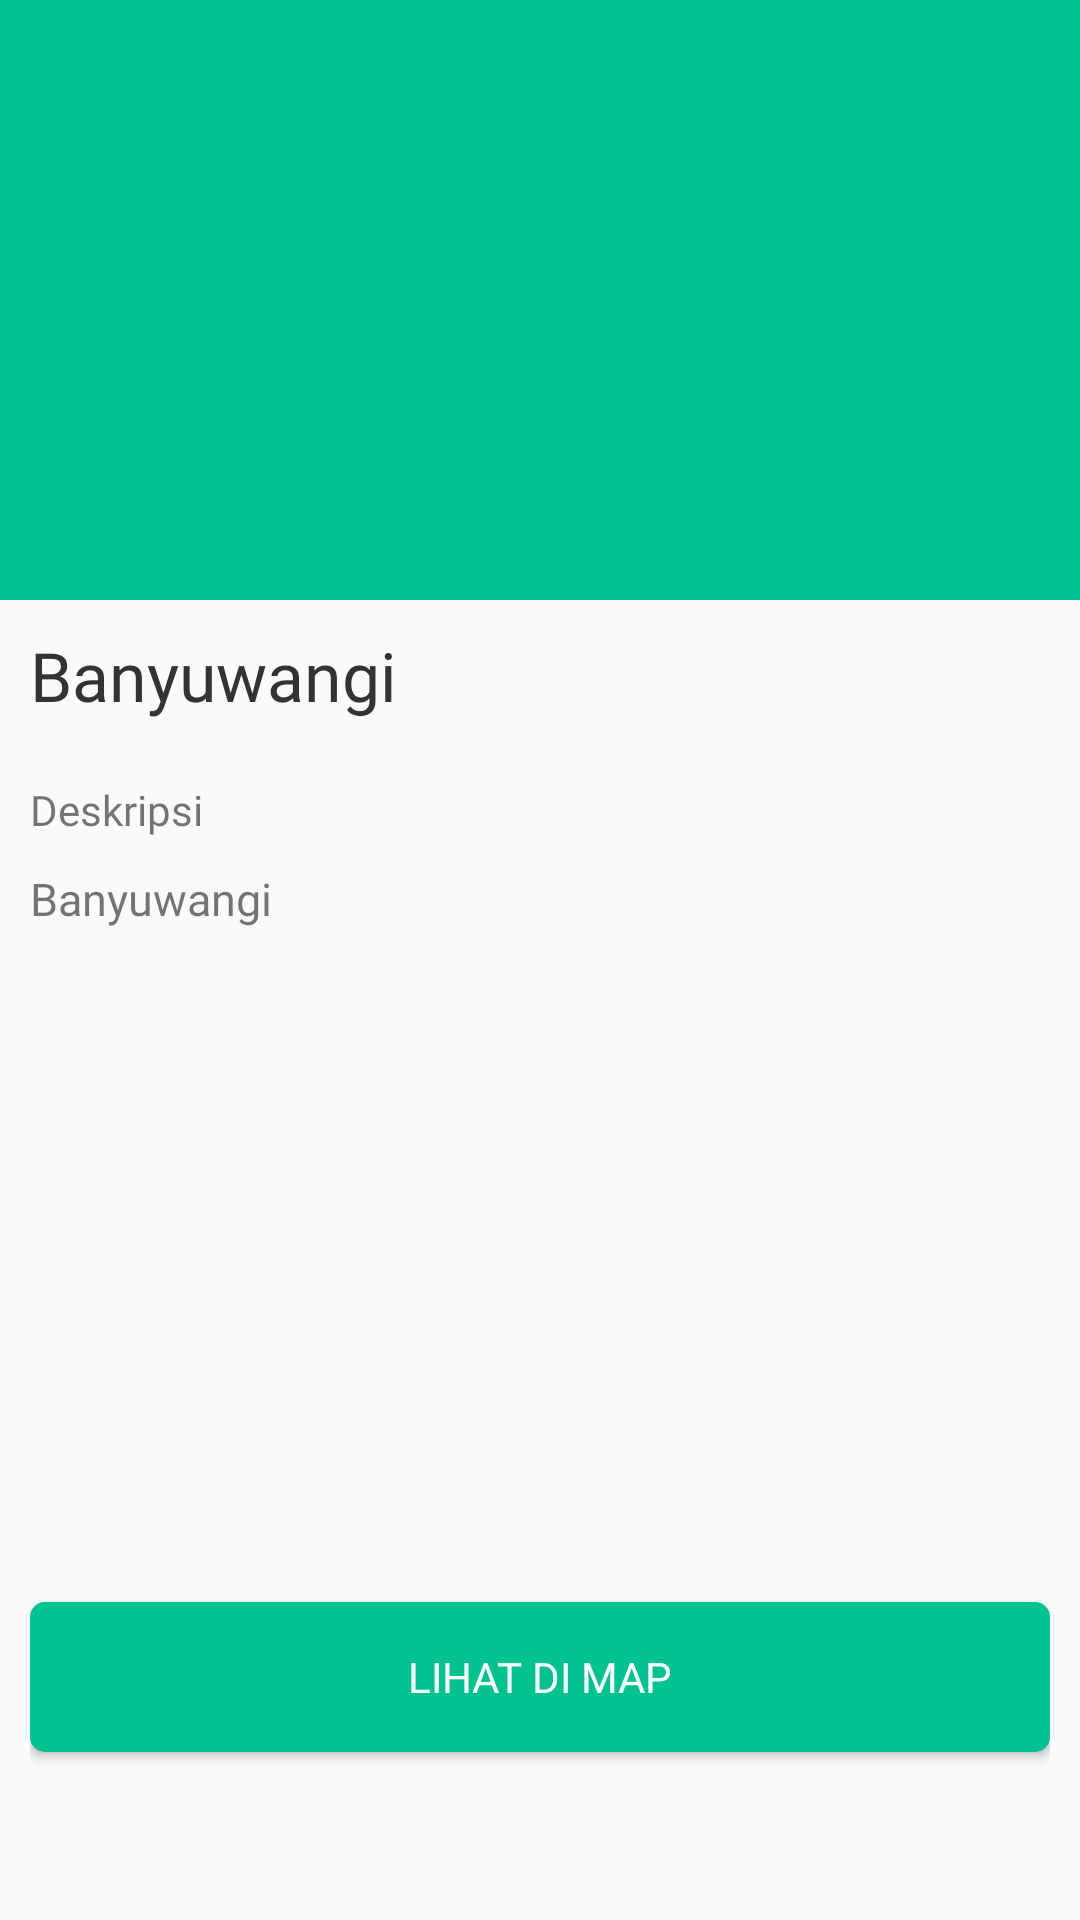

The Android layout XML behind this screen, and the referenced resources:
<!-- AndroidManifest.xml: application theme AppTheme -->
<!-- res/layout/activity_detail_item.xml -->
<?xml version="1.0" encoding="utf-8"?>
<android.support.design.widget.CoordinatorLayout xmlns:android="http://schemas.android.com/apk/res/android"
    xmlns:app="http://schemas.android.com/apk/res-auto"
    xmlns:tools="http://schemas.android.com/tools"
    android:layout_width="match_parent"
    android:layout_height="match_parent"
    tools:context=".Activities.DetailItem">

    <android.support.design.widget.AppBarLayout
        android:id="@+id/appbar"
        android:layout_width="match_parent"
        android:layout_height="200dp"
        android:fitsSystemWindows="true"
        android:theme="@style/ThemeOverlay.AppCompat.Dark.ActionBar">

        <android.support.design.widget.CollapsingToolbarLayout
            android:id="@+id/main.collapsing"
            android:layout_width="match_parent"
            android:layout_height="match_parent"
            android:fitsSystemWindows="true"
            app:contentScrim="?attr/colorPrimary"
            app:expandedTitleMarginEnd="64dp"
            app:expandedTitleMarginStart="48dp"
            app:layout_scrollFlags="scroll|exitUntilCollapsed">

            <ImageView
                android:id="@+id/imgDetail"
                android:layout_width="match_parent"
                android:layout_height="match_parent"
                android:fitsSystemWindows="true"
                android:scaleType="centerCrop"
                app:layout_collapseMode="parallax" />

            <android.support.v7.widget.Toolbar
                android:id="@+id/toolbar"
                android:layout_width="match_parent"
                android:layout_height="?attr/actionBarSize"
                app:layout_collapseMode="pin"
                app:popupTheme="@style/ThemeOverlay.AppCompat.Light" />
        </android.support.design.widget.CollapsingToolbarLayout>
    </android.support.design.widget.AppBarLayout>

    <android.support.v4.widget.NestedScrollView
        android:layout_width="match_parent"
        android:layout_height="match_parent"
        android:fillViewport="true"
        android:padding="10dp"
        app:layout_behavior="@string/appbar_scrolling_view_behavior">

        <RelativeLayout
            android:layout_width="match_parent"
            android:layout_height="match_parent">

            <TextView
                android:id="@+id/txtTitleDetail"
                android:layout_width="match_parent"
                android:layout_height="wrap_content"
                android:fontFamily="@font/nunito_font"
                android:text="Banyuwangi"
                android:textColor="#333"
                android:textSize="22.5dp" />

            <TextView
                android:id="@+id/txtDes"
                android:layout_width="wrap_content"
                android:layout_height="wrap_content"
                android:layout_below="@id/txtTitleDetail"
                android:layout_marginTop="20dp"
                android:fontFamily="@font/nunito_font"
                android:text="Deskripsi" />

            <TextView
                android:id="@+id/txtDescDetail"
                android:layout_width="match_parent"
                android:layout_height="wrap_content"
                android:layout_above="@+id/btnMap"
                android:layout_below="@id/txtDes"
                android:layout_marginTop="10dp"
                android:fontFamily="@font/helvetica_font"
                android:text="Banyuwangi"
                android:textSize="15dp" />

            <Button
                android:id="@+id/btnMap"
                android:layout_width="match_parent"
                android:layout_height="50dp"
                android:layout_alignParentBottom="true"
                android:layout_marginBottom="190dp"
                android:background="@drawable/button"
                android:fontFamily="@font/nunito_font"
                android:text="Lihat Di Map"
                android:textColor="#fff" />
        </RelativeLayout>
    </android.support.v4.widget.NestedScrollView>
</android.support.design.widget.CoordinatorLayout>
<!-- resources referenced by this layout -->
<resources>
  <!-- drawable button (drawable) -->
  <?xml version="1.0" encoding="utf-8"?>
  <shape
      xmlns:android="http://schemas.android.com/apk/res/android"
      android:shape="rectangle">
      <solid
          android:color="@color/colorPrimary"/>
      <corners
          android:radius="5dp"/>
  
  </shape>
  <style name="AppTheme" parent="Theme.AppCompat.Light.NoActionBar">
          
          <item name="colorPrimary">@color/colorPrimary</item>
          <item name="colorPrimaryDark">@color/colorPrimaryDark</item>
          <item name="colorAccent">@color/colorAccent</item>
      </style>
  <color name="colorPrimary">#01c390</color>
  <color name="colorPrimaryDark">#01c390</color>
  <color name="colorAccent">#01c390</color>
</resources>
